Run: headless pygame with SDL's dummy video driver; simulated clock (each Clock.tick advances the game by its frame time, no real sleeping); random seed 0; keys injected as events and as key.get_pressed() state; mouse plan: one left click at the window centre at the start of phase 2, then a move to the lower-right quarter at the start of phase 3.
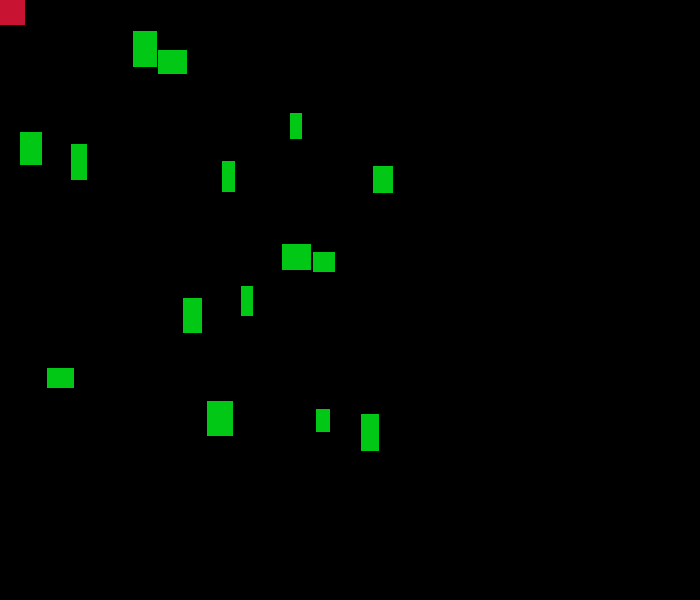
Frame 1 of 4 · flips 1–60 · no input
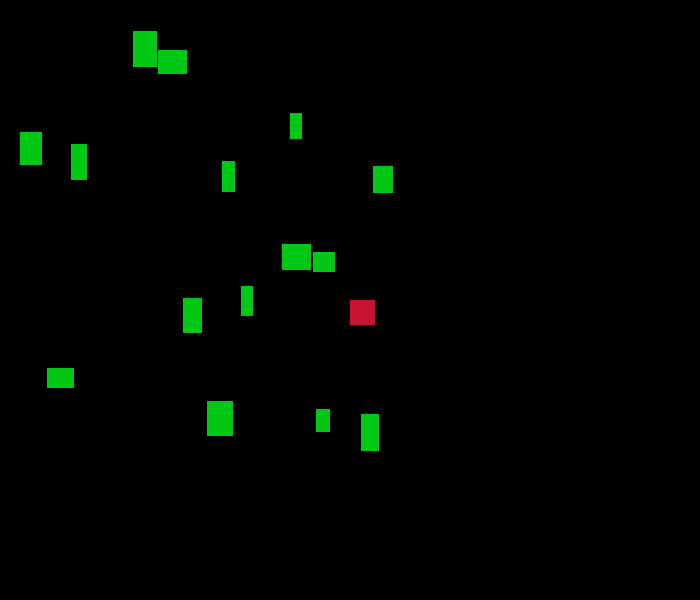
Frame 2 of 4 · flips 61–180 · clicked the window centre · tapped SPACE, RETURN · held RIGHT (→), D
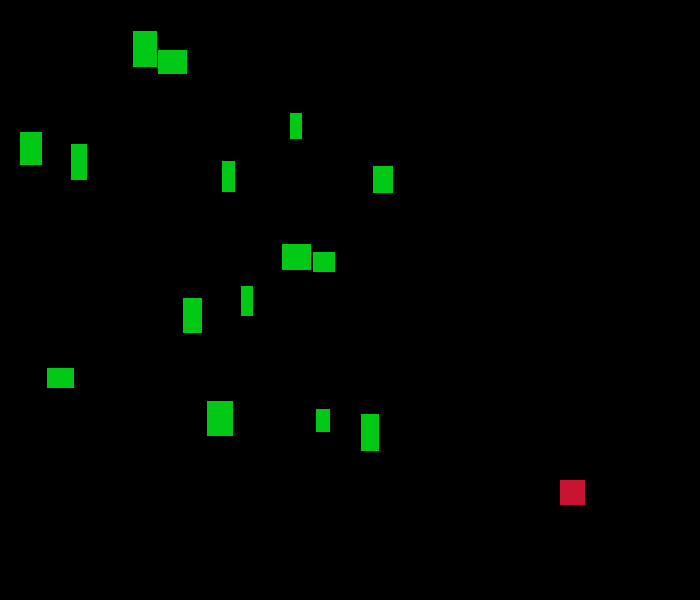
Frame 3 of 4 · flips 181–300 · moved the mouse to the lower-right quarter · held DOWN (↓), S
Frame 4 of 4 · flips 301–420 · held LEFT (←), A, UP (↑), W · screen unchanged from frame 3, image omitted

The pygame program that drew these frames:

import pygame
import random
def main(): #menu principal
	pygame.init()#inicializacion de los modulos de ygame
	pantalla = pygame.display.set_mode([700,600]) #tamaño de la ventana
	pygame.display.set_caption(" juego")#nombre
	salir = False
	reloj1 = pygame.time.Clock()
	#colores
	blanco = (255,255,255)#color blanco
	rojizo = (200,20,50)
	azulado = (70,70,190)
	#superficies
	s1 = pygame.Surface((100,150))
	s2 = pygame.Surface((25,25))
	#rectangulo
	r1 = pygame.Rect(0,0,25,25)
	r2 = pygame.Rect (100,100,50,50)
	#poner color a las superficies
	s1.fill(rojizo)
	s2.fill(azulado)
	listarec=[]
	for x in range (15):
		w = random.randrange(10,30)
		h = random.randrange(20,40)
		x = random.randrange(450)
		y = random.randrange(450)
		listarec.append(pygame.Rect(x,y,w,h))
	while salir != True:#Loop principal
		for event in pygame.event.get(): #recoore todo los eventos
			if event.type == pygame.QUIT:
				salir = True
			if event.type == pygame.MOUSEBUTTONDOWN:
				for recs in listarec:
					if r1.colliderect(recs):
						recs.width=0
						recs.height=0
			#movimiento con el mouse
			#(xant,yant) = (r1.left,r1.top)
			#(r1.left,r1.top)=pygame.mouse.get_pos()
			#r1.left -= r1.width/2
			#r1.top -= r1.height/2
			#if r1.colliderect(r2):
				#(r1.left,r1.top) = (xant,yant)
			#movimiento con el teclado
			#if event.type == pygame.KEYDOWN:
			#	if event.key == pygame.K_LEFT:
			#		r1.move_ip(-10,0)
			#	if event.key == pygame.K_RIGHT:
			#		r1.move_ip(10,0)
			#	if event.key == pygame.K_UP:
			#		r1.move_ip(0,-10)
			#	if event.key == pygame.K_DOWN:
			#		r1.move_ip(0,10)
					

			#if event.type == pygame.MOUSEBUTTONDOWN:
				#r1 = r1.move(10,10)
				#r1.move_ip(10,10)
			#if event.type == pygame.MOUSEMOTION:
				#r1 = r1.move(-10,-10)
		reloj1.tick(20) # limita 20 frames por segundo
		(r1.left,r1.top)=pygame.mouse.get_pos()
		pantalla.fill((0,0,0))#pintar de color blanco
		#pantalla.blit(s2,(10,10))
		#pantalla.blit(s1,(100,200))#superfice en el fondo
		#pygame.draw.rect(pantalla,rojizo,r1)
		#pygame.draw.rect(pantalla,azulado,r2)
		#dibujo de rectangulo
		for recs in listarec:
			pygame.draw.rect(pantalla,(0,200,20),recs)
		pygame.draw.rect(pantalla,rojizo,r1)
		pygame.display.update()
	
	pygame.quit()
main()
